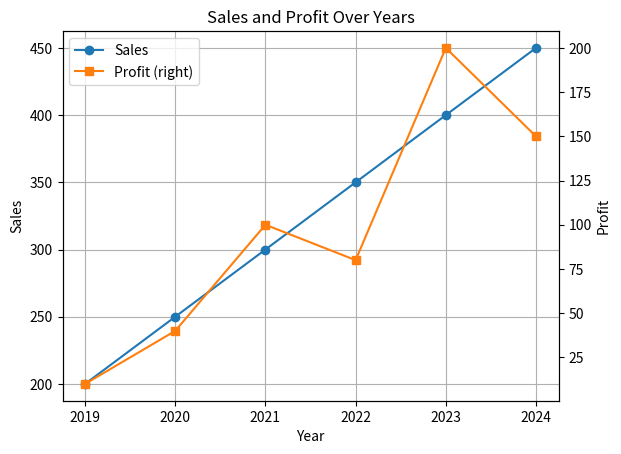

The matplotlib source for this figure:
import pandas as pd
import matplotlib.pyplot as plt

data = {
    'Year': [2019, 2020, 2021, 2022, 2023, 2024],
    'Sales': [200, 250, 300, 350, 400, 450],
    'Profit': [10, 40, 100, 80, 200, 150]
}

df = pd.DataFrame(data)
ax = df.plot(x='Year', y='Sales', kind='line', marker='o', title='Sales and Profit Over Years')
df.plot(x='Year', y='Profit', kind='line', marker='s', ax=ax, secondary_y=True)
ax.set_ylabel('Sales')
ax.right_ax.set_ylabel('Profit')
ax.grid(True)
plt.show()